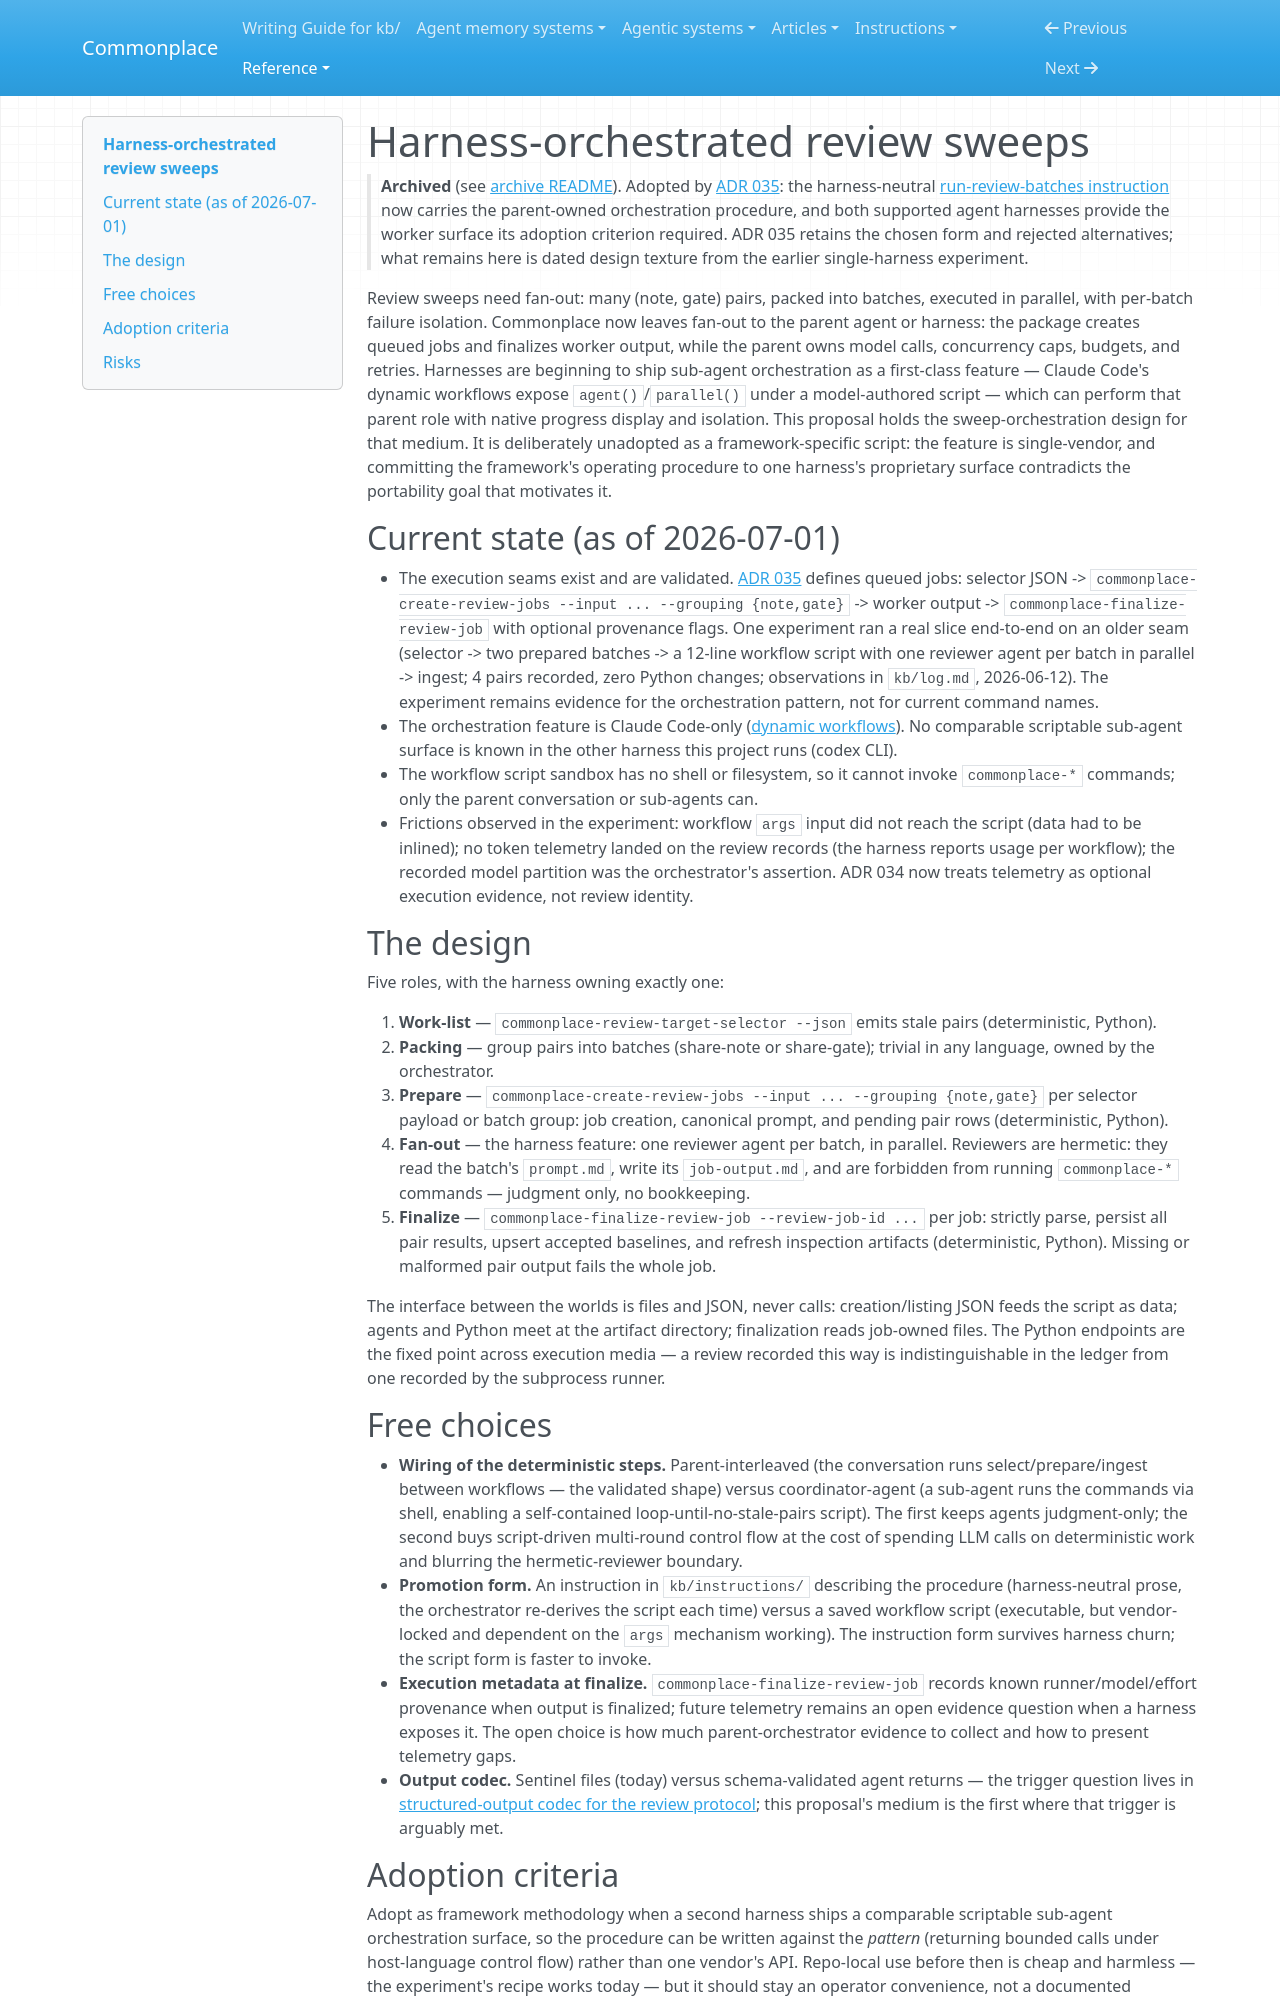

repository: zby/commonplace · page: reference/proposals/archive/harness-orchestrated-review-sweeps/index.html · generator: mkdocs

---
description: "Proposal (adopted): run review sweeps through harness-neutral parent orchestration over deterministic job endpoints and hermetic review workers"
type: reference/types/design-proposal.md
tags: [kb-maintenance]
---

# Harness-orchestrated review sweeps

> **Archived** (see [archive README](./README.md)). Adopted by [ADR 035](../../adr/035-review-jobs-finalize-all-or-nothing-with-derived-artifacts.md): the harness-neutral [run-review-batches instruction](../../../instructions/run-review-batches.md) now carries the parent-owned orchestration procedure, and both supported agent harnesses provide the worker surface its adoption criterion required. ADR 035 retains the chosen form and rejected alternatives; what remains here is dated design texture from the earlier single-harness experiment.

Review sweeps need fan-out: many (note, gate) pairs, packed into batches, executed in parallel, with per-batch failure isolation. Commonplace now leaves fan-out to the parent agent or harness: the package creates queued jobs and finalizes worker output, while the parent owns model calls, concurrency caps, budgets, and retries. Harnesses are beginning to ship sub-agent orchestration as a first-class feature — Claude Code's dynamic workflows expose `agent()`/`parallel()` under a model-authored script — which can perform that parent role with native progress display and isolation. This proposal holds the sweep-orchestration design for that medium. It is deliberately unadopted as a framework-specific script: the feature is single-vendor, and committing the framework's operating procedure to one harness's proprietary surface contradicts the portability goal that motivates it.

## Current state (as of 2026-07-01)

- The execution seams exist and are validated. [ADR 035](../../adr/035-review-jobs-finalize-all-or-nothing-with-derived-artifacts.md) defines queued jobs: selector JSON -> `commonplace-create-review-jobs --input ... --grouping {note,gate}` -> worker output -> `commonplace-finalize-review-job` with optional provenance flags. One experiment ran a real slice end-to-end on an older seam (selector -> two prepared batches -> a 12-line workflow script with one reviewer agent per batch in parallel -> ingest; 4 pairs recorded, zero Python changes; observations in `kb/log.md`, 2026-06-12). The experiment remains evidence for the orchestration pattern, not for current command names.
- The orchestration feature is Claude Code-only ([dynamic workflows](../../../agentic-systems/reviews/claude-code-dynamic-workflows.md)). No comparable scriptable sub-agent surface is known in the other harness this project runs (codex CLI).
- The workflow script sandbox has no shell or filesystem, so it cannot invoke `commonplace-*` commands; only the parent conversation or sub-agents can.
- Frictions observed in the experiment: workflow `args` input did not reach the script (data had to be inlined); no token telemetry landed on the review records (the harness reports usage per workflow); the recorded model partition was the orchestrator's assertion. ADR 034 now treats telemetry as optional execution evidence, not review identity.

## The design

Five roles, with the harness owning exactly one:

1. **Work-list** — `commonplace-review-target-selector --json` emits stale pairs (deterministic, Python).
2. **Packing** — group pairs into batches (share-note or share-gate); trivial in any language, owned by the orchestrator.
3. **Prepare** — `commonplace-create-review-jobs --input ... --grouping {note,gate}` per selector payload or batch group: job creation, canonical prompt, and pending pair rows (deterministic, Python).
4. **Fan-out** — the harness feature: one reviewer agent per batch, in parallel. Reviewers are hermetic: they read the batch's `prompt.md`, write its `job-output.md`, and are forbidden from running `commonplace-*` commands — judgment only, no bookkeeping.
5. **Finalize** — `commonplace-finalize-review-job --review-job-id ...` per job: strictly parse, persist all pair results, upsert accepted baselines, and refresh inspection artifacts (deterministic, Python). Missing or malformed pair output fails the whole job.

The interface between the worlds is files and JSON, never calls: creation/listing JSON feeds the script as data; agents and Python meet at the artifact directory; finalization reads job-owned files. The Python endpoints are the fixed point across execution media — a review recorded this way is indistinguishable in the ledger from one recorded by the subprocess runner.

## Free choices

- **Wiring of the deterministic steps.** Parent-interleaved (the conversation runs select/prepare/ingest between workflows — the validated shape) versus coordinator-agent (a sub-agent runs the commands via shell, enabling a self-contained loop-until-no-stale-pairs script). The first keeps agents judgment-only; the second buys script-driven multi-round control flow at the cost of spending LLM calls on deterministic work and blurring the hermetic-reviewer boundary.
- **Promotion form.** An instruction in `kb/instructions/` describing the procedure (harness-neutral prose, the orchestrator re-derives the script each time) versus a saved workflow script (executable, but vendor-locked and dependent on the `args` mechanism working). The instruction form survives harness churn; the script form is faster to invoke.
- **Execution metadata at finalize.** `commonplace-finalize-review-job` records known runner/model/effort provenance when output is finalized; future telemetry remains an open evidence question when a harness exposes it. The open choice is how much parent-orchestrator evidence to collect and how to present telemetry gaps.
- **Output codec.** Sentinel files (today) versus schema-validated agent returns — the trigger question lives in [structured-output codec for the review protocol](../structured-output-codec-for-review-protocol.md); this proposal's medium is the first where that trigger is arguably met.
